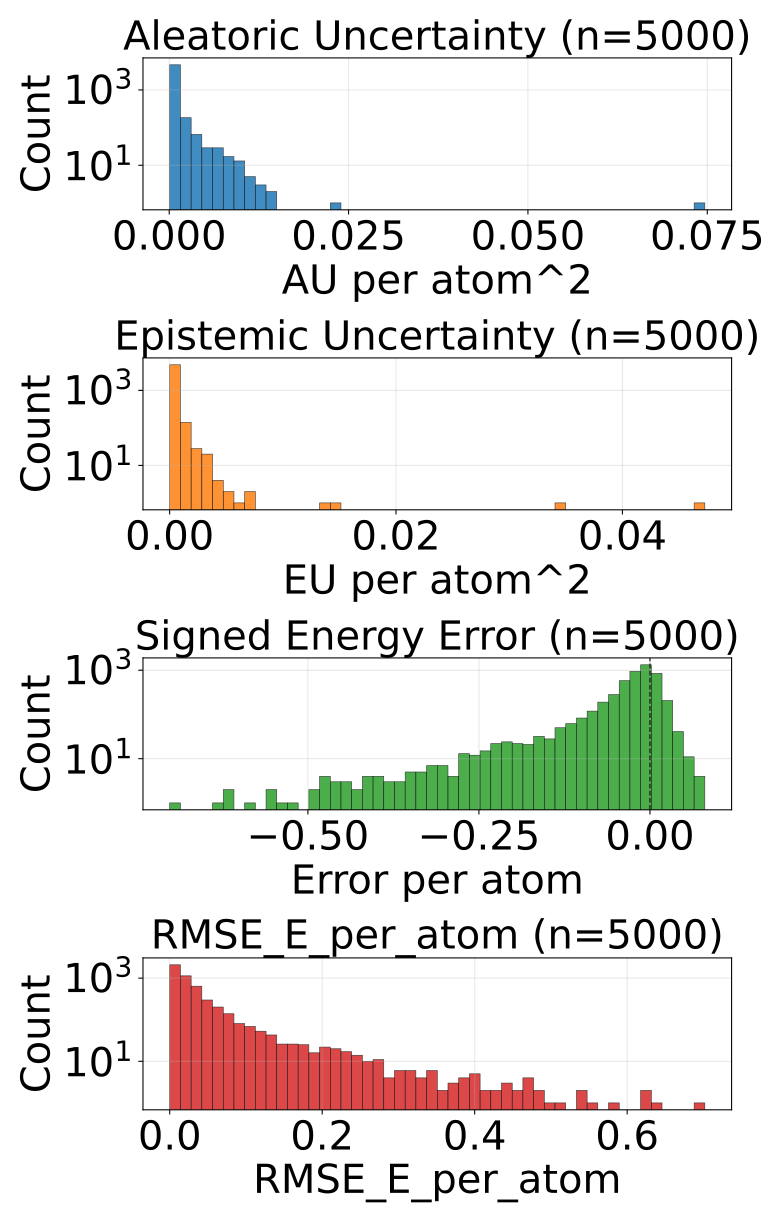

The data file committed next to this chart (first rows):
config_index, num_atoms, ref_energy, pred_energy, error, sq_error, rmse_e_atom, aleatoric_var, epistemic_var, total_var
0, 20.0, -525.7, -525.7, 0.01129, 0.0001275, 0.01129, 0.0001866, 3.245007246732712e-05, 0.0002191
1, 20.0, -525.4, -525.6, -0.2021, 0.04084, 0.2021, 0.005493, 0.0003251, 0.005819
2, 20.0, -525.6, -525.7, -0.03241, 0.00105, 0.03241, 0.0004725, 0.0001089, 0.0005813
3, 20.0, -525.8, -525.8, -0.005798, 3.3620744943618774e-05, 0.005798, 0.0002423, 4.823096242034808e-05, 0.0002905
4, 22.0, -613.1, -613.2, -0.08203, 0.006729, 0.08203, 0.0004282, 0.0001683, 0.0005965
5, 22.0, -613.2, -613.2, 0.004944, 2.4441629648208618e-05, 0.004944, 0.0003186, 9.303390834247693e-05, 0.0004116
6, 24.0, -732.4, -732.5, -0.01569, 0.0002461, 0.01569, 0.0002189, 3.07230293401517e-05, 0.0002496
7, 21.0, -598, -598, -0.02686, 0.0007212, 0.02686, 0.0004784, 8.916649676393718e-05, 0.0005676
8, 22.0, -663.8, -663.9, -0.02136, 0.0004563, 0.02136, 0.000277, 6.551369733642787e-05, 0.0003425
9, 23.0, -724, -724, 0.004761, 2.2664666175842285e-05, 0.004761, 0.0002604, 0.0001131, 0.0003735
10, 22.0, -546.3, -546.3, -0.02911, 0.0008476, 0.02911, 0.0003928, 0.0001988, 0.0005916
11, 23.0, -611.5, -611.5, 0.02362, 0.0005579, 0.02362, 0.0002517, 9.767618030309677e-05, 0.0003494
12, 24.0, -671.3, -671.3, -0.001404, 1.9706785678863525e-06, 0.001404, 0.0001859, 6.98991134413518e-05, 0.0002558
13, 24.0, -624.8, -624.8, -0.01086, 0.000118, 0.01086, 0.0003102, 0.0001321, 0.0004424
14, 24.0, -563.4, -563.5, -0.01703, 0.00029, 0.01703, 0.0002237, 0.0001697, 0.0003934
15, 25.0, -622.8, -622.8, -0.01373, 0.0001886, 0.01373, 0.000262, 0.0001721, 0.0004341
16, 26.0, -634.6, -634.6, -0.004822, 2.3249536752700806e-05, 0.004822, 0.000172, 9.087771468330175e-05, 0.0002629
17, 23.0, -547.3, -547.4, -0.01855, 0.0003443, 0.01855, 0.0004776, 0.0001977, 0.0006753
18, 24.0, -609.8, -609.8, -0.02789, 0.000778, 0.02789, 0.0004068, 9.599160694051534e-05, 0.0005028
19, 25.0, -667.3, -667.3, -0.06146, 0.003778, 0.06146, 0.001331, 0.0002152, 0.001546
20, 26.0, -720.1, -720.2, -0.1184, 0.01402, 0.1184, 0.001204, 0.0003825, 0.001587
21, 25.0, -563.7, -563.8, -0.05762, 0.00332, 0.05762, 0.0006899, 0.0001313, 0.0008212
22, 25.0, -563.8, -563.9, -0.1205, 0.01452, 0.1205, 0.0004182, 0.0001178, 0.000536
23, 26.0, -620.9, -620.9, -0.01715, 0.0002942, 0.01715, 0.0001455, 0.0001243, 0.0002698
24, 27.0, -673.5, -673.5, -0.04041, 0.001633, 0.04041, 0.0002633, 0.000117, 0.0003803
25, 26.0, -577.9, -577.9, -0.01251, 0.0001566, 0.01251, 0.000316, 0.0001868, 0.0005028
26, 26.0, -578, -578, 0.0003662, 1.341104507446289e-07, 0.0003662, 0.0002396, 0.000116, 0.0003556
27, 27.0, -632.2, -632.2, -0.003113, 9.689480066299438e-06, 0.003113, 0.0003168, 0.0002356, 0.0005524
28, 26.0, -521.4, -521.4, 0.01129, 0.0001275, 0.01129, 0.0001976, 6.790571205783635e-05, 0.0002655
29, 27.0, -577.7, -577.7, -0.002869, 8.229166269302368e-06, 0.002869, 0.0003198, 0.0001007, 0.0004206
30, 27.0, -619, -619, -0.02594, 0.0006729, 0.02594, 0.0002382, 0.0001345, 0.0003727
31, 26.0, -464.8, -464.8, 0.002228, 4.963018000125885e-06, 0.002228, 0.0004687, 8.485373109579086e-05, 0.0005536
32, 27.0, -523.1, -523.2, -0.1414, 0.02, 0.1414, 0.002187, 0.0005956, 0.002783
33, 29.0, -628.2, -628.3, -0.05634, 0.003174, 0.05634, 0.0006563, 0.0001087, 0.000765
34, 34.0, -771.3, -771.3, 0.006653, 4.4260174036026e-05, 0.006653, 0.0001331, 1.9002147382707335e-05, 0.0001521
35, 34.0, -771.3, -771.3, -0.01831, 0.0003353, 0.01831, 0.0001384, 2.337619662284851e-05, 0.0001618
36, 26.0, -408.2, -408.2, -0.0145, 0.0002101, 0.0145, 0.0002611, 0.0001053, 0.0003664
37, 28.0, -485.1, -485.2, -0.1386, 0.01922, 0.1386, 0.0003551, 0.002327, 0.002682
38, 29.0, -538.7, -539, -0.2555, 0.06528, 0.2555, 0.003178, 0.001171, 0.004349
39, 31.0, -636.4, -636.4, -0.01434, 0.0002057, 0.01434, 0.0001511, 3.762152118724771e-05, 0.0001888
40, 35.0, -797.5, -797.5, -0.006287, 3.9521604776382446e-05, 0.006287, 0.0001137, 6.73417016514577e-05, 0.0001811
41, 35.0, -797.5, -797.5, -0.005249, 2.7552247047424316e-05, 0.005249, 0.0001514, 2.993754969793372e-05, 0.0001814
42, 35.0, -797.5, -797.5, 0.002502, 6.2622129917144775e-06, 0.002502, 0.0001422, 1.9747949409065768e-05, 0.0001619
43, 34.0, -728, -728, 0.001038, 1.0766088962554932e-06, 0.001038, 0.0001148, 1.7982349163503386e-05, 0.0001327
44, 27.0, -468.4, -468.6, -0.2857, 0.08165, 0.2857, 0.001503, 0.003235, 0.004738
45, 27.0, -468.3, -468.6, -0.2858, 0.08166, 0.2858, 0.001585, 0.002736, 0.004321
46, 28.0, -525.1, -525.1, -0.01184, 0.0001402, 0.01184, 0.0001942, 6.446261249948293e-05, 0.0002587
47, 28.0, -432.8, -432.8, 0.003052, 9.313225746154785e-06, 0.003052, 0.0002102, 0.000113, 0.0003232
48, 28.0, -432.7, -432.7, -0.001495, 2.236105501651764e-06, 0.001495, 0.0003209, 0.0002363, 0.0005571
49, 34.0, -684.7, -684.7, -0.01221, 0.000149, 0.01221, 0.0001473, 5.760826024925336e-05, 0.0002049
50, 36.0, -760.3, -760.3, -0.02545, 0.0006478, 0.02545, 0.0001342, 0.000121, 0.0002552
51, 35.0, -681.6, -681.6, 0.0006714, 4.507601261138916e-07, 0.0006714, 0.0001497, 4.667043685913086e-05, 0.0001964
52, 37.0, -725.2, -725.2, -0.006531, 4.2650848627090454e-05, 0.006531, 0.0001071, 3.9660742913838476e-05, 0.0001468
53, 29.0, -437.5, -437.5, -0.02136, 0.0004563, 0.02136, 0.0003147, 7.061198994051665e-05, 0.0003853
54, 30.0, -491.1, -491.1, -0.004333, 1.877918839454651e-05, 0.004333, 0.0002712, 5.1794668252114207e-05, 0.000323
55, 31.0, -541.2, -541.2, -0.007202, 5.187094211578369e-05, 0.007202, 0.0002784, 0.0001432, 0.0004216
56, 31.0, -541.3, -541.3, -0.0116, 0.0001345, 0.0116, 0.0001582, 0.000192, 0.0003501
57, 32.0, -588.3, -588.3, 0.01111, 0.0001234, 0.01111, 0.0001373, 2.6635825634002686e-05, 0.0001639
58, 36.0, -647.6, -647.6, -0.01227, 0.0001505, 0.01227, 0.0001137, 6.074067277950235e-05, 0.0001745
59, 36.0, -647.6, -647.6, -0.003357, 1.126900315284729e-05, 0.003357, 9.25723506952636e-05, 2.635754572111182e-05, 0.0001189
... 4,940 more rows
